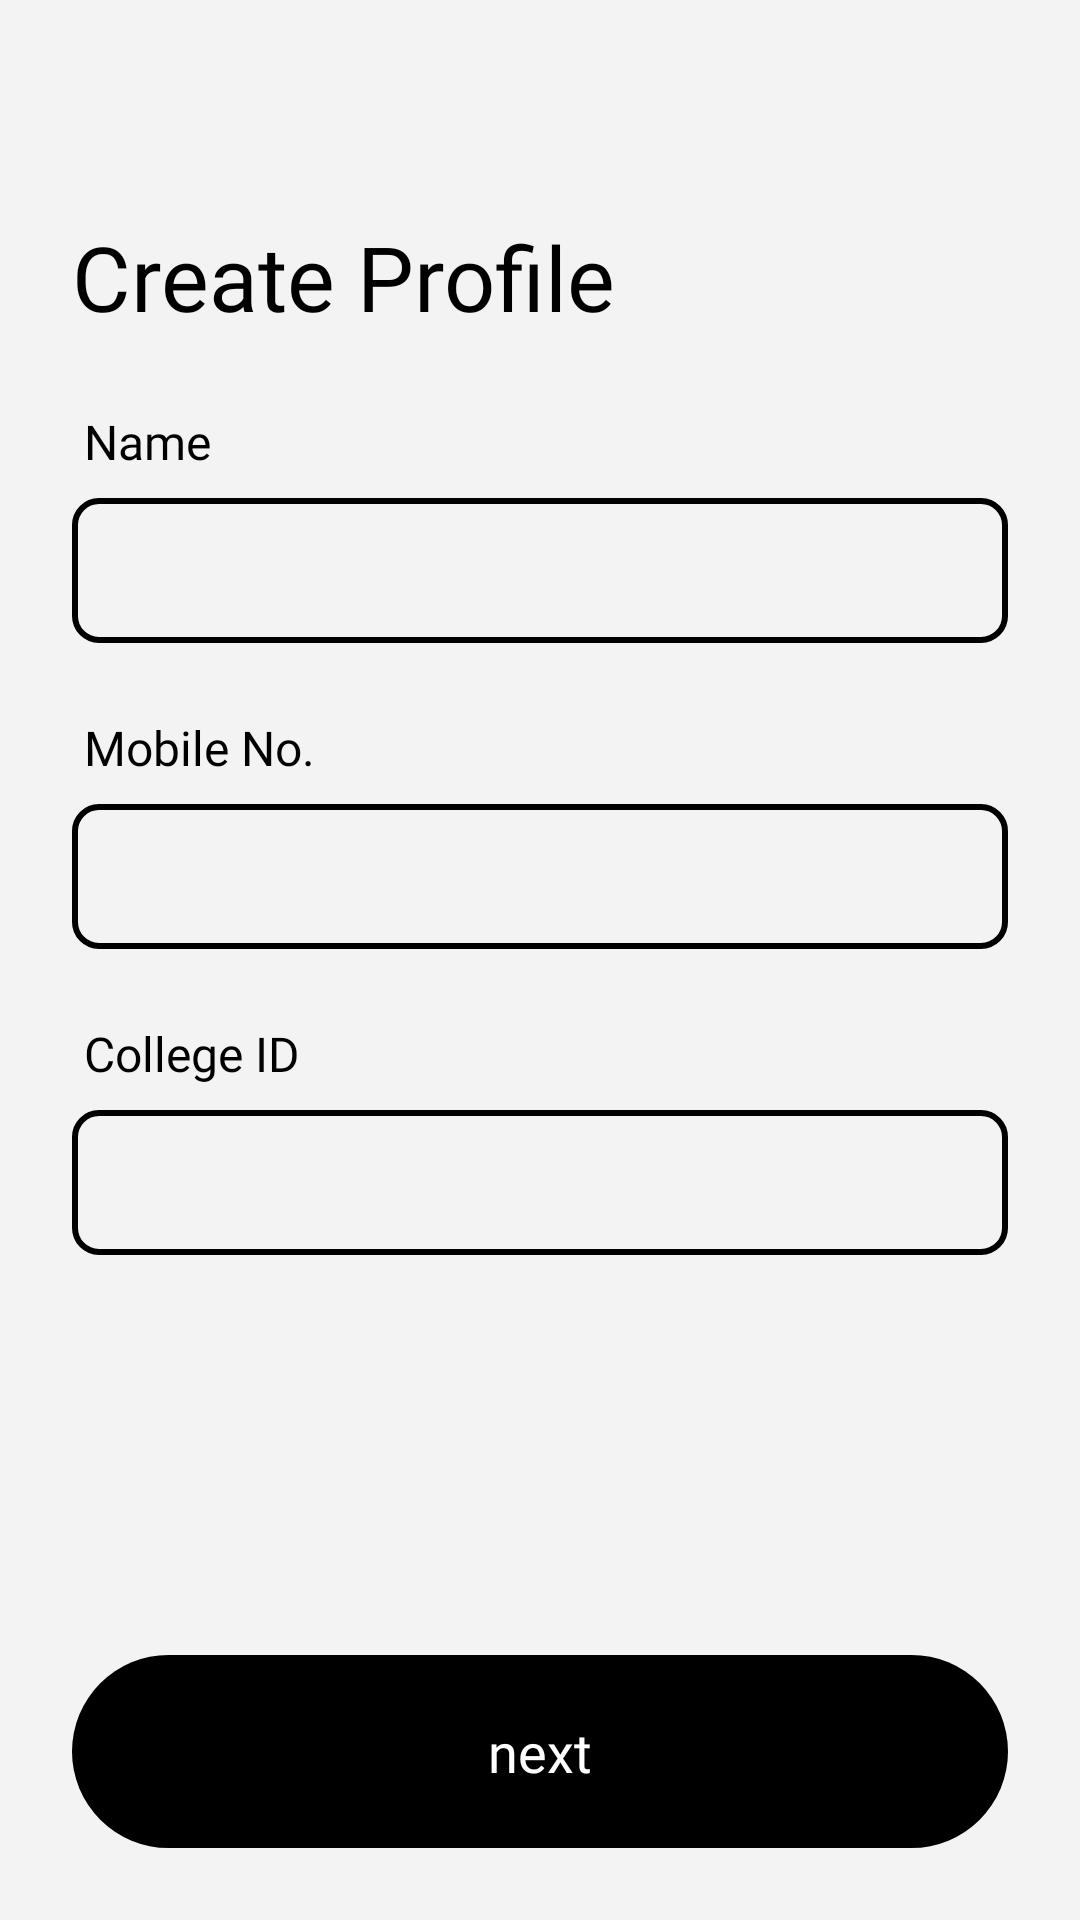

Reconstruct the res/layout file that produces this screen, plus the resources it refers to.
<!-- AndroidManifest.xml: application theme Theme.AirCache -->
<!-- res/layout/fragment_create_profile.xml -->
<?xml version="1.0" encoding="utf-8"?>
<androidx.constraintlayout.widget.ConstraintLayout xmlns:android="http://schemas.android.com/apk/res/android"
    xmlns:app="http://schemas.android.com/apk/res-auto"
    xmlns:tools="http://schemas.android.com/tools"
    android:layout_width="match_parent"
    android:layout_height="match_parent"
    android:background="@color/off_white"
    tools:context=".login.CreateProfileFragment">

    <TextView
        android:id="@+id/textView13"
        android:layout_width="wrap_content"
        android:layout_height="wrap_content"
        android:layout_marginStart="28dp"
        android:layout_marginTop="24dp"
        android:fontFamily="@font/avenirltstd_light"
        android:text="College ID"
        android:textColor="@color/black"
        android:textSize="16sp"
        app:layout_constraintStart_toStartOf="parent"
        app:layout_constraintTop_toBottomOf="@+id/profile_mobile" />

    <EditText
        android:id="@+id/profile_collegeid"
        android:layout_width="0dp"
        android:layout_height="wrap_content"
        android:layout_marginStart="24dp"
        android:layout_marginTop="8dp"
        android:layout_marginEnd="24dp"
        android:background="@drawable/rounded_black_outbox"
        android:ems="10"
        android:inputType="textPersonName"
        android:textColor="@color/black"
        android:paddingStart="8dp"
        android:paddingTop="12dp"
        android:paddingEnd="8dp"
        android:paddingBottom="12dp"
        app:layout_constraintEnd_toEndOf="parent"
        app:layout_constraintHorizontal_bias="0.0"
        app:layout_constraintStart_toStartOf="parent"
        app:layout_constraintTop_toBottomOf="@+id/textView13" />

    <TextView
        android:id="@+id/textView10"
        android:layout_width="wrap_content"
        android:layout_height="wrap_content"
        android:layout_marginStart="24dp"
        android:layout_marginTop="72dp"
        android:fontFamily="@font/avenirltstd_heavy"
        android:text="Create Profile"
        android:textColor="@color/black"
        android:textSize="30sp"
        app:layout_constraintStart_toStartOf="parent"
        app:layout_constraintTop_toTopOf="parent" />

    <TextView
        android:id="@+id/textView11"
        android:layout_width="wrap_content"
        android:layout_height="wrap_content"
        android:layout_marginStart="28dp"
        android:layout_marginTop="24dp"
        android:fontFamily="@font/avenirltstd_light"
        android:text="Name"
        android:textColor="@color/black"
        android:textSize="16sp"
        app:layout_constraintStart_toStartOf="parent"
        app:layout_constraintTop_toBottomOf="@+id/textView10" />

    <TextView
        android:id="@+id/textView12"
        android:layout_width="wrap_content"
        android:layout_height="wrap_content"
        android:layout_marginStart="28dp"
        android:layout_marginTop="24dp"
        android:fontFamily="@font/avenirltstd_light"
        android:text="Mobile No."
        android:textColor="@color/black"
        android:textSize="16sp"
        app:layout_constraintStart_toStartOf="parent"
        app:layout_constraintTop_toBottomOf="@+id/profile_name" />

    <EditText
        android:id="@+id/profile_name"
        android:layout_width="0dp"
        android:layout_height="wrap_content"
        android:layout_marginStart="24dp"
        android:layout_marginTop="8dp"
        android:layout_marginEnd="24dp"
        android:background="@drawable/rounded_black_outbox"
        android:ems="10"
        android:inputType="textPersonName"
        android:paddingStart="8dp"
        android:paddingTop="12dp"
        android:paddingEnd="8dp"
        android:paddingBottom="12dp"
        android:textColor="@color/black"
        app:layout_constraintEnd_toEndOf="parent"
        app:layout_constraintStart_toStartOf="parent"
        app:layout_constraintTop_toBottomOf="@+id/textView11" />

    <EditText
        android:id="@+id/profile_mobile"
        android:layout_width="0dp"
        android:layout_height="wrap_content"
        android:layout_marginStart="24dp"
        android:layout_marginTop="8dp"
        android:layout_marginEnd="24dp"
        android:background="@drawable/rounded_black_outbox"
        android:ems="10"
        android:inputType="textPersonName"
        android:paddingStart="8dp"
        android:textColor="@color/black"
        android:paddingTop="12dp"
        android:paddingEnd="8dp"
        android:paddingBottom="12dp"
        app:layout_constraintEnd_toEndOf="parent"
        app:layout_constraintStart_toStartOf="parent"
        app:layout_constraintTop_toBottomOf="@+id/textView12" />

    <TextView
        android:id="@+id/profile_next"
        android:layout_width="0dp"
        android:layout_height="wrap_content"
        android:layout_marginStart="24dp"
        android:layout_marginEnd="24dp"
        android:layout_marginBottom="24dp"
        android:layout_weight="2"
        android:background="@drawable/rounded_blackbtn"
        android:fontFamily="@font/avenirltstd_medium"
        android:paddingStart="84dp"
        android:paddingTop="20dp"
        android:paddingEnd="84dp"
        android:paddingBottom="20dp"
        android:text="next"
        android:textAlignment="center"
        android:textColor="@color/white"
        android:textSize="18sp"
        app:layout_constraintBottom_toBottomOf="parent"
        app:layout_constraintEnd_toEndOf="parent"
        app:layout_constraintStart_toStartOf="parent" />

</androidx.constraintlayout.widget.ConstraintLayout>
<!-- resources referenced by this layout -->
<resources>
  <color name="black">#FF000000</color>
  <color name="off_white">#F3F3F3</color>
  <color name="white">#FFFFFFFF</color>
  <!-- drawable rounded_black_outbox (drawable) -->
  <?xml version="1.0" encoding="utf-8"?>
  <shape xmlns:android="http://schemas.android.com/apk/res/android"
      android:shape="rectangle">
  
      <corners
          android:radius="8dp"
          />
      <stroke
          android:color="@color/black"
          android:width="2dp"/>
  
  </shape>
  <!-- drawable rounded_blackbtn (drawable) -->
  <?xml version="1.0" encoding="utf-8"?>
  <shape xmlns:android="http://schemas.android.com/apk/res/android"
      android:shape="rectangle"
      >
  
      <solid
          android:color="@color/black"></solid>
  
      <corners
          android:radius="48dp"/>
  
  
  </shape>
  <style name="Theme.AirCache" parent="Theme.MaterialComponents.DayNight.NoActionBar">
          
          <item name="colorPrimary">@color/black</item>
          <item name="colorPrimaryVariant">@color/black</item>
          <item name="colorOnPrimary">@color/white</item>
          
          <item name="colorSecondary">@color/teal_200</item>
          <item name="colorSecondaryVariant">@color/teal_700</item>
          <item name="colorOnSecondary">@color/black</item>
          
          <item name="android:statusBarColor" tools:targetApi="l">?attr/colorPrimaryVariant</item>
          
      </style>
  <color name="teal_200">#FF03DAC5</color>
  <color name="teal_700">#FF018786</color>
</resources>
